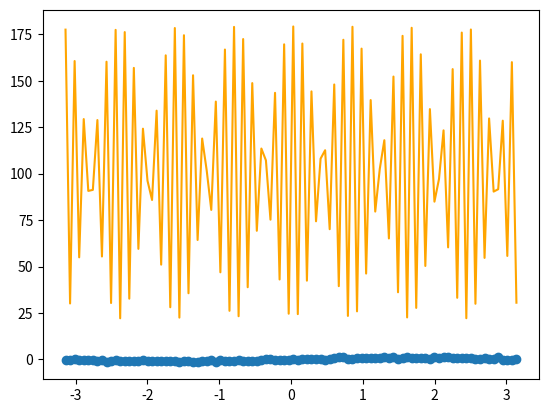

Write Python code to recreate this figure.
import random
import numpy as np
import matplotlib.pyplot as plt
import matplotlib
import math

def GetData(dev = 0.1):
    np.random.seed(271828182)
    xl = np.linspace(-3.14, 3.14, 100)
    l = xl.size
    y = np.sin(xl) + np.random.randn(l) * dev
    return xl, y

def F(p,x):
    a,b,c,d = p
    return d*np.sin(a*x+c)+b

def dF(p,x,y):
    a,b,c,d = p
    u = d*np.sin(a*x+c)+b-y
    Fa = u*d*np.cos(a*x+c)*x
    Fb = u
    Fc = u*d*np.cos(a*x+c)
    Fd = u*np.sin(a*x+c)
    return np.array([Fa,Fb,Fc,Fd])

def Hess(X,Y,p):
    l = X.shape[0]
    a, b, c, d = p
    result = np.zeros((4,4))
    for i in range(l):
        u = d*np.sin(a*X[i]+c)+b
        g = dF(p,X[i],Y[i])
        
        h = np.zeros((4,4))
        h[0,1]=h[1,0]=np.cos(c + a*X[i])*X[i]
        h[0,2]=h[2,0]=np.cos(c + a*X[i])
        h[1,1]= -d*X[i]*X[i]*np.sin(c + a*X[i])
        h[1,2]=h[2,1]= -d*X[i]*np.sin(c + a*X[i])
        h[2,2]=-d*np.sin(c + a*X[i])
        for j in range(4):
            for k in range(4):
                h[j,k]=g[j]*g[k] + (u - Y[i])*h[j,k]
        result += h
    return result
    
def Quadratic(p,x,y):
    a,b,c,d = p
    return 0.5*(d*np.sin(a*x+c)+b-y)**2

def Error(p,X,Y):
    n = X.shape[0]
    err = 0
    for i in range(n):
        err += Quadratic(p,X[i],Y[i])
    return err

# #(F(x+h) - F(x))/h
# def dfNumeric(p,x,y):
    # G = np.zeros(4)
    # EPS = 1e-5
    # for i in range(4):
        # xp = p.copy()
        # xp[i]+=EPS
        # G[i] = (Quadratic(xp,x,y)- Quadratic(p,x,y))/EPS
    # return G

def GradDescent(X,Y, Max,etta):
    n = X.shape[0]
    # x = np.random.randn(4)
    x = np.array([1.,1.,0,0], dtype=float)
    for step in range(Max):
        G = np.zeros(4)
        for i in range(n):
            G += dF(x, X[i],Y[i])
        H = Hess(X,Y,x)
        x -= np.linalg.inv(H).dot(G)
        Q = Error(x,X,Y)
        print(Q)
    return x



x, y = GetData(0.3)

Y1 = np.zeros(y.size)
Xh = GradDescent(x,y,200,0.002)

for i in range(y.size):
    Y1[i] = F(Xh,x[i])

plt.scatter(x,y)
plt.plot(x, Y1, label='y pred', color = "orange")
plt.show()

